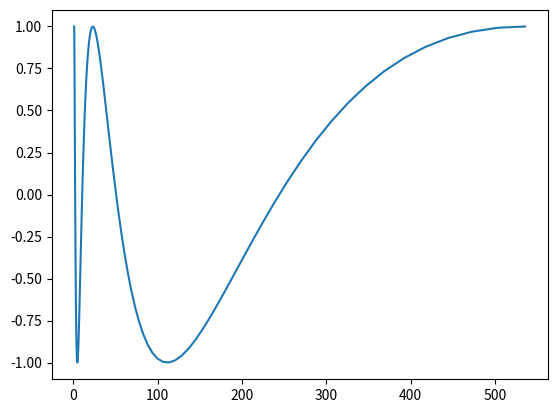

Write Python code to recreate this figure.
import matplotlib.pyplot as plt # Pakke brukt til plotting
import numpy as np # Pakke brukt til numeriske beregninger

# a) Lag 102 punkter i intervallet som starter 0 og 2pi.
t = np.linspace(0,2*np.pi, 102)

# b) Lag x- og y-koordinaten til kurven gamma.
gamma_1 = np.exp(t)
gamma_2 = np.cos(2*t)

plt.plot(gamma_1, gamma_2)
plt.show()
